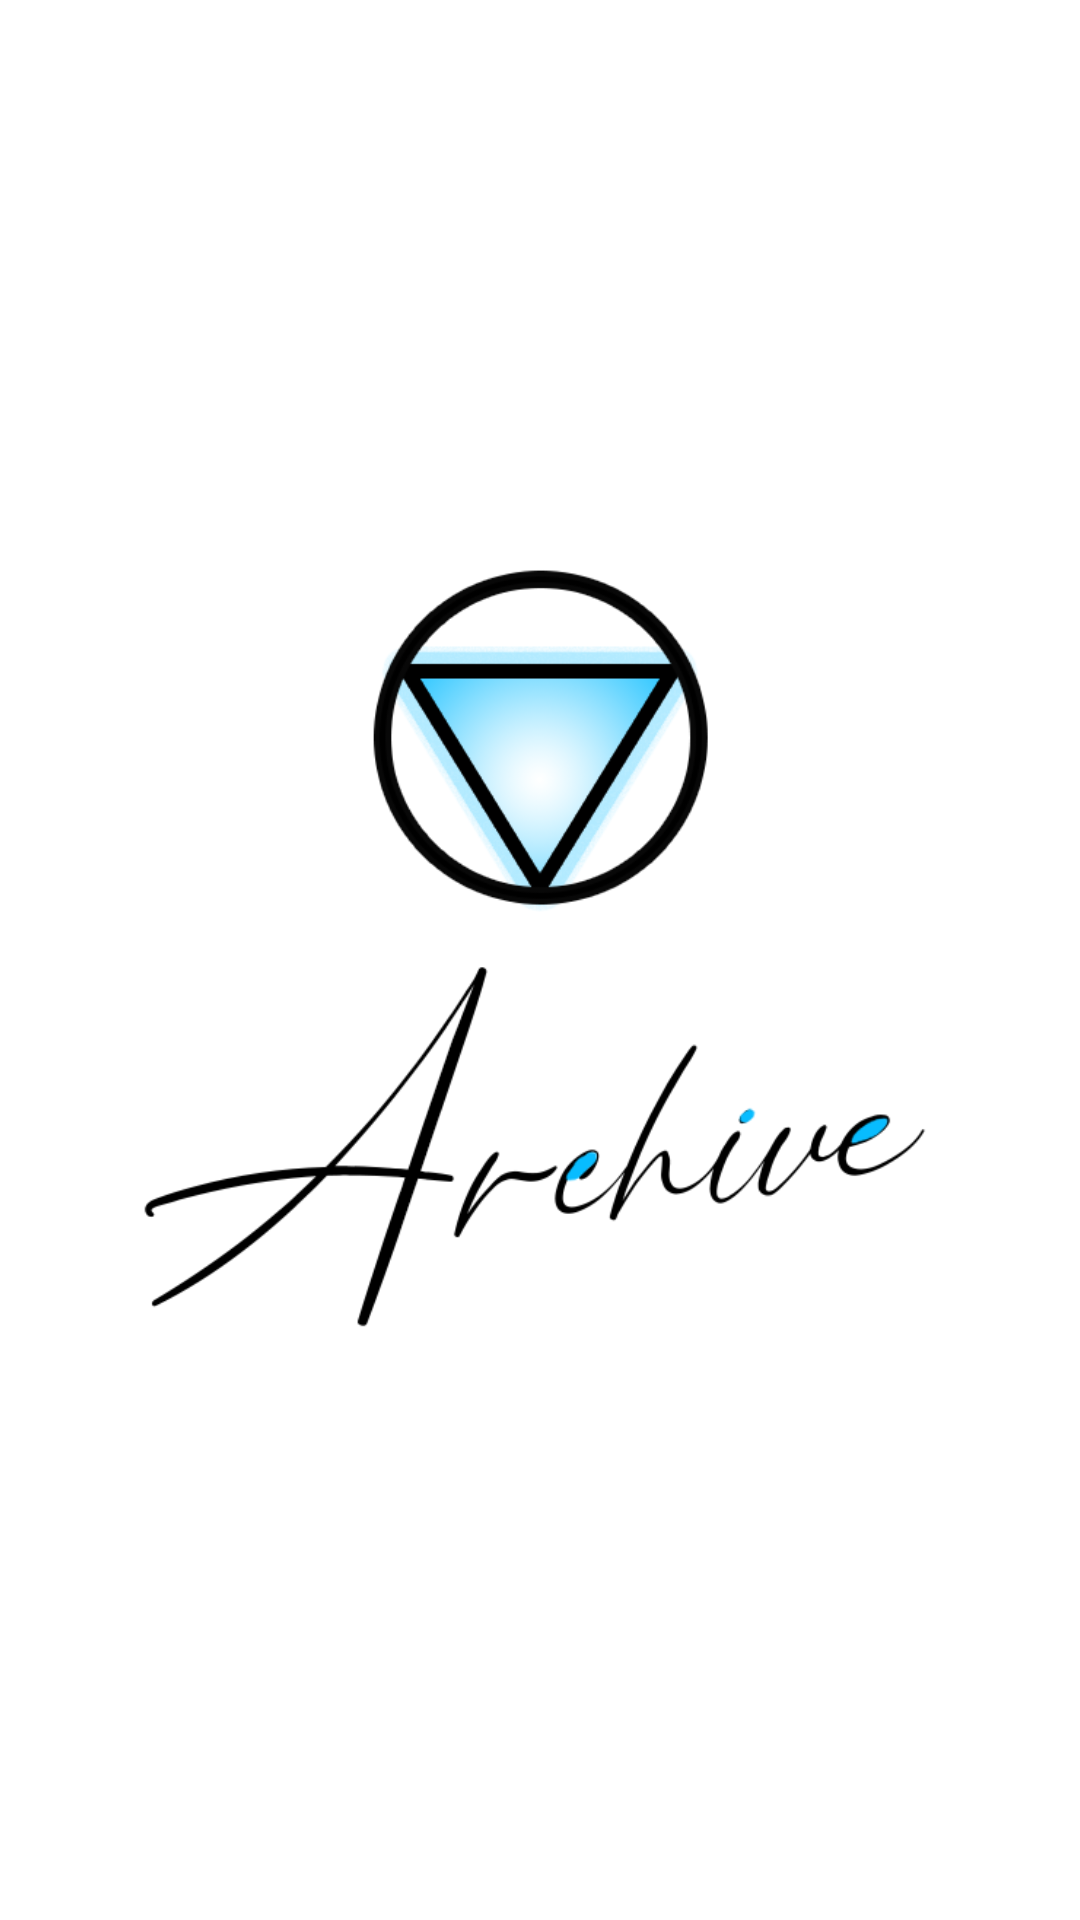

Write the Android layout XML for this screen, with the resource values it uses.
<!-- AndroidManifest.xml: application theme Theme.Todoister -->
<!-- res/layout/activity_splash.xml -->
<?xml version="1.0" encoding="utf-8"?>
<RelativeLayout xmlns:android="http://schemas.android.com/apk/res/android"
    android:layout_width="match_parent"
    android:layout_height="match_parent"
    android:theme="@style/Theme.Todoister.NoActionBar">


    <ImageView
        android:layout_width="350dp"
        android:layout_height="360dp"
        android:layout_centerInParent="true"
        android:src="@drawable/logo_banner" />

</RelativeLayout>
<!-- resources referenced by this layout -->
<resources>
  <!-- drawable logo_banner: png bitmap (drawable-night-mdpi, 57680 bytes) -->
  <style name="Theme.Todoister.NoActionBar">
          <item name="windowActionBar">false</item>
          <item name="windowNoTitle">true</item>
      </style>
  <style name="Theme.Todoister" parent="Theme.MaterialComponents.DayNight.DarkActionBar">
          
          <item name="colorPrimary">#07BCFF</item>
          <item name="colorPrimaryVariant">@color/MainBlueAccent</item>
          <item name="colorOnPrimary">@color/white</item>
          
          <item name="colorSecondary">@color/teal_200</item>
          <item name="colorSecondaryVariant">@color/teal_700</item>
          <item name="colorOnSecondary">@color/black</item>
          
          <item name="android:statusBarColor" tools:targetApi="l">?attr/colorPrimaryVariant</item>
          
      </style>
  <color name="MainBlueAccent" />
  <color name="white">#FFFFFFFF</color>
  <color name="teal_200">@color/MainPrimBlue</color>
  <color name="teal_700">@color/MainPrimBlue</color>
  <color name="black">#FFFFFF</color>
  <color name="MainPrimBlue">#07BCFF</color>
</resources>
